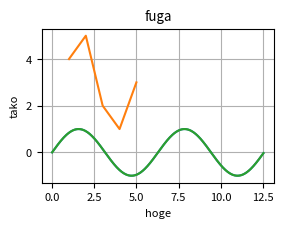

Write Python code to recreate this figure.
#!/usr/bin/env python
# coding: utf-8

# # matplotlibの基本問題
# matplotlibはPythonで使えるグラフ作成用のライブラリです。折れ線グラフや、散布図や棒グラフなど、様々なグラフを作成できます。このライブラリを利用するには、まずmatplotlilbをimportする必要があります。また、jupyter notebookやColaboratoryでは%matplotlib inineと書くことでグラフをノートブック上に描画します。
# 
# 
# **記述例**  

# In[1]:


import numpy as np    # numpyを取り込み、npという名前で使う、という命令
import matplotlib.pyplot as plt    # matplotlibを取り込む
get_ipython().run_line_magic('matplotlib', 'inline')
# 直上の行にはコメントは書けません

x = np.arange(0, 4 * np.pi, np.pi / 100)    # 等差数列を作成。型はndarray型。
y = np.sin(x)    # 配列xの要素に対応した値を求め、配列yに格納（ブロードキャストの利用）
plt.rcParams["figure.figsize"] = (3, 2)  # グラフの大きさを決める
plt.rcParams["font.size"] = 8            # 文字の大きさを決める
plt.plot(x, y)   # 折れ線グラフの描画を指示
plt.show()       # グラフの表示を指示（グラフの設定が終わった後に呼び出す）


# ここで、plot関数は、第1引数を横軸とし、第2引数を縦軸にとります。これはplt.plot(y, x)として実行すると軸が逆転した図が描画されることで確認できます。
# 
# <br>
# 
# **オプション**  
# いくつかグラフ描画用のオプション機能がある。  
# 
# - plt.grid(True)     # グラフにグリッドを描画する
# - plt.xlim([a, b])   # x軸をa～bの範囲に限定する
# - plt.ylim([a, b])   # y軸をa～bの範囲に限定する
# - plt.legend()       # 凡例を表示する
# - plt.title("hoge")  # タイトルを付ける
# - plt.xlabel("x axis")  # 横軸に名前を付ける
# - plt.ylabel("y axis")  # 縦軸に名前を付ける
# 
# <br>
# 
# **他の命令の例**  
# 散布図と棒グラフの描画命令は以下の通り。  
# 
# - plt.scatter(x, y)  # xとyの組で散布図を描く
# - plt.bar(x, y)      # xの位置にyの高さで棒を描く
# - plt.hist(x)        # ヒストグラムを作成する。階級の数（分割数、ビン数）は引数binsで指定する。
# 
# 
# **注意**  
# - matplotlibの使い方にはplt.～と書く方法と、描画オブジェクトに対して命令を追加していく方法があるが、ここでは基本的に前者を紹介する。
# - matplotlibは描画フィールドを作って作図するとより細かい制御ができるが、この問題集では扱わない。
# - 軸名などに日本語を使うのは少し工夫が必要である。Colaboratoryでは[こちらのブログ](https://www.teamxeppet.com/matplotlib_in_japanize-colabo/)が参考になる。

# ---
# ### 問題　折れ線グラフの作成
# 以下のxとyの組み合わせを使用して、**折れ線グラフ**を作成せよ。ただし、グリッドを表示すること。
# 
#     
# ```python  
# x = [1,2,3,4,5]
# y = [4,5,2,1,3]
# ```
# 
# <br>
# 解答例を以下に示す。（表示されていない場合、クリックで表示）

# In[2]:


# 解答例
import matplotlib.pyplot as plt     # matplotlibを取り込む
get_ipython().run_line_magic('matplotlib', 'inline')

x = [1,2,3,4,5]
y = [4,5,2,1,3]
plt.plot(x, y)   # 折れ線グラフの描画を指示
plt.grid(True)   # グリッドを表示
plt.show()       # グラフの表示を指示（グラフの設定が終わった後に呼び出す）


# ---
# ### 問題　関数のグラフ描画
# $ -5 < x < 5 $の範囲において、$ y = 2x^3 - 4x + 2 $を滑らかに描画せよ。グリッドと軸名は表示すること。
# 
# <br>
# <details>
# <summary>■解答例の表示（Click）</summary><div>
#     
# 解答例を以下に示す。
#     
# ```python  
# import numpy as np    # numpyを取り込み、npという名前で使う、という命令
# import matplotlib.pyplot as plt     # matplotlibを取り込む
# %matplotlib inline
# 
# def f(x):
#     return 2 * x**3 - 4*x  + 2
#     
# a = np.arange(-5, 5, 0.1)   # 横軸の値を作る。変数名は何でもいい。
# b = f(a)                    # 縦軸の値を作る。変数名は何でもいい。
# plt.plot(a, b)   # 折れ線グラフの描画を指示
# plt.grid(True)   # グリッドを表示
# plt.xlabel("x")  # 横軸に軸名を付ける
# plt.ylabel("y")
# plt.show()       # グラフの表示を指示（グラフの設定が終わった後に呼び出す）
# ```
# 
#     
# ![画像（Colaboratoryでは描画されないので、フォルダ内のfig_matplotlib_2.pngを確認のこと）](./images/fig_matplotlib_2.png  "折れ線グラフ")
# 
# <center>表示されるグラフ</center>
# </div></details>

# ---
# ### 問題　1つの図に2つのグラフを描画
# 1つの描画領域に2つのグラフを描画できると、数式の違いがわかりやすい。$ -5 < x < 5 $の範囲において、以下の2式を滑らかに描画せよ。グリッドと軸名を表示し、凡例に式番号を表示すること。
# 
# $$
#     \begin{align}
#       y &= 2x^3 - 4x + 2   \tag{1} \\
#       y &= 3x^2 + 2x - 10  \tag{2}
#     \end{align}
# $$
# 
# ```{note}
# 【ヒント】同じ図の中に2つ以上の折れ線グラフを描画するには、showを呼び出す前に必要なだけplotを呼び出せばよい。
# ```
# 
# <br>
# <details>
# <summary>■解答例の表示（Click）</summary><div>
# 解答例を以下に示す。
# 以下の例では、plot(a, b)とplot(a, c)により、a, bの組で描画できる線と、a, cの組で描画できる線の2種類の線が描かれる。
# <br>
#     
# ```python  
# import numpy as np    # numpyを取り込み、npという名前で使う、という命令
# import matplotlib.pyplot as plt     # matplotlibを取り込む
# %matplotlib inline
# 
# def f(x):
#     return 2 * x**3 - 4*x  + 2
#     
# def g(x):
#     return 3 * x**2 + 2*x  - 10
#     
# a = np.arange(-5, 5, 0.1)   # 横軸の値を作る。変数名は何でもいい。
# b = f(a)                    # 縦軸の値を作る。変数名は何でもいい。
# c = g(a)                    # 縦軸の値を作る。変数名は何でもいい。
# plt.plot(a, b, label="Eq. 1")   # 折れ線グラフの描画を指示。引数labelに文字列を入れると、名前が付く。
# plt.plot(a, c, label="Eq. 2")   # 同上
# plt.grid(True)   # グリッドを表示
# plt.xlabel("x")  # 横軸に軸名を付ける
# plt.ylabel("y")
# plt.legend()     # 凡例を表示
# plt.show()       # グラフの表示を指示（グラフの設定が終わった後に呼び出す）
# ```
# 
#     
# ![画像（Colaboratoryでは描画されないので、フォルダ内のfig_matplotlib_3.pngを確認のこと）](./images/fig_matplotlib_3.png  "折れ線グラフ")
# 
# <center>表示されるグラフ</center>
# </div></details>

# In[ ]:





# ---
# ### 問題　散布図の作成
# 以下のxとyの組み合わせを使用して、**散布図**を作成せよ。ただし、グリッドを表示すること。
# 
#     
# ```python  
# x = [1,2,3,4,5]
# y = [4,5,2,1,3]
# ```
# 
# <br>
# <details>
# <summary>■解答例の表示（Click）</summary><div>
# 
# 散布図を描くには、関数scatterを使う。
# 解答例を以下に示す。
#     
# ```python  
# import matplotlib.pyplot as plt     # matplotlibを取り込む
# %matplotlib inline
# 
# x = [1,2,3,4,5]
# y = [4,5,2,1,3]
# plt.scatter(x, y)   # 折れ線グラフの描画を指示
# plt.grid(True)   # グリッドを表示
# plt.show()       # グラフの表示を指示（グラフの設定が終わった後に呼び出す）
# ```
#     
# ![画像（Colaboratoryでは描画されないので、フォルダ内のfig_matplotlib_4.pngを確認のこと）](./images/fig_matplotlib_4.png  "折れ線グラフ")
# 
# <center>表示されるグラフ</center>
#     
# </div></details>

# In[ ]:





# ---
# ### 問題　ヒストグラムの作成
# 以下のxを使用して、**ヒストグラム**を作成せよ。ただし、ビン数を15とし、グリッドを表示すること。  
# ＊気象庁HPよりアメダスの気温データより引用 [link](https://www.data.jma.go.jp/obd/stats/etrn/view/10min_a1.php?prec_no=86&block_no=0846&year=2021&month=10&day=1&view=)
#     
# ```python  
# x = [22.4,22.2,22.1,22.2,22.5,22.2,22,22,21.9,21.8,21.9,21.8,21.6,21.6,21.5,21.4,21.4,21.4,21.3,21.2,21.1,21.3,21.3,21,20.9,20.8,21,20.9,20.9,21.1,21.1,21.1,21.2,21.6,21.6,21.1,21.2,20.9,21,20.9,21,21.2,21.6,22.7,23.3,23.7,24.1,24.1,24.2,24.9,25.2,25.3,24.9,24.8,25.3,26.4,26.5,26.1,26.1,26.2,26.6,27.1,26.8,26.8,27.4,28,27.8,28.2,27.5,27.1,27.3,27.9,27.8,27.4,27.4,28.2,27.9,28.7,29.2,29.5,29.1,29,29.6,29.4,29.5,29.9,29.8,29.4,29.6,29.7,29.4,29.7,29.6,29.2,28.9,29,28.9,28.5,28.5,28,27.9,27.7,27.4,27.2,26.9,26.5,26.2,26,25.9,25.2,25.3,24.8,24.9,24.5,24.1,23.8,23.7,23.7,23.3,23.4,23.6,23.5,23.1,22.6,22.5,22.7,22.2,22.4,22.5,22,21.8,21.7,21.6,21.5,21.6,21.1,21.1,20.9,20.6,20.6,20.3,20.2,19.7,19.8]
# ```
# 
# <br>
# <details>
# <summary>■解答例の表示（Click）</summary><div>
# 
# ヒストグラムを描くには、関数histを使う。
# 解答例を以下に示す。
#     
# ```python  
# import matplotlib.pyplot as plt     # matplotlibを取り込む
# %matplotlib inline
# 
# x = [22.4,22.2,22.1,22.2,22.5,22.2,22,22,21.9,21.8,21.9,21.8,21.6,21.6,21.5,21.4,21.4,21.4,21.3,21.2,21.1,21.3,21.3,21,20.9,20.8,21,20.9,20.9,21.1,21.1,21.1,21.2,21.6,21.6,21.1,21.2,20.9,21,20.9,21,21.2,21.6,22.7,23.3,23.7,24.1,24.1,24.2,24.9,25.2,25.3,24.9,24.8,25.3,26.4,26.5,26.1,26.1,26.2,26.6,27.1,26.8,26.8,27.4,28,27.8,28.2,27.5,27.1,27.3,27.9,27.8,27.4,27.4,28.2,27.9,28.7,29.2,29.5,29.1,29,29.6,29.4,29.5,29.9,29.8,29.4,29.6,29.7,29.4,29.7,29.6,29.2,28.9,29,28.9,28.5,28.5,28,27.9,27.7,27.4,27.2,26.9,26.5,26.2,26,25.9,25.2,25.3,24.8,24.9,24.5,24.1,23.8,23.7,23.7,23.3,23.4,23.6,23.5,23.1,22.6,22.5,22.7,22.2,22.4,22.5,22,21.8,21.7,21.6,21.5,21.6,21.1,21.1,20.9,20.6,20.6,20.3,20.2,19.7,19.8]
# plt.hist(x, bins=15)  # ヒストグラムの描画を指示
# plt.grid(True)   # グリッドを表示
# plt.show()       # グラフの表示を指示（グラフの設定が終わった後に呼び出す）
# ```
#     
# ![画像（Colaboratoryでは描画されないので、フォルダ内のfig_matplotlib_5.pngを確認のこと）](./images/fig_matplotlib_5.png  "折れ線グラフ")
# 
# <center>表示されるグラフ</center>
#     
# </div></details>

# In[ ]:





# ---
# <b>以下は問題作成用のコード</b>  
# 無視してください。

# In[3]:


import numpy as np    # numpyを取り込み、npという名前で使う、という命令
import matplotlib.pyplot as plt
get_ipython().run_line_magic('matplotlib', 'inline')

x = np.arange(0, 4 * np.pi, np.pi / 100)
y = np.sin(x)
plt.plot(x, y)   # 折れ線グラフの描画を指示
plt.xlabel("hoge")
plt.ylabel("tako")
plt.title("fuga")
plt.savefig("fig_matplotlib_1.png")
plt.show()       # グラフの表示を指示（グラフの設定が終わった後に呼び出す）


# In[ ]:




